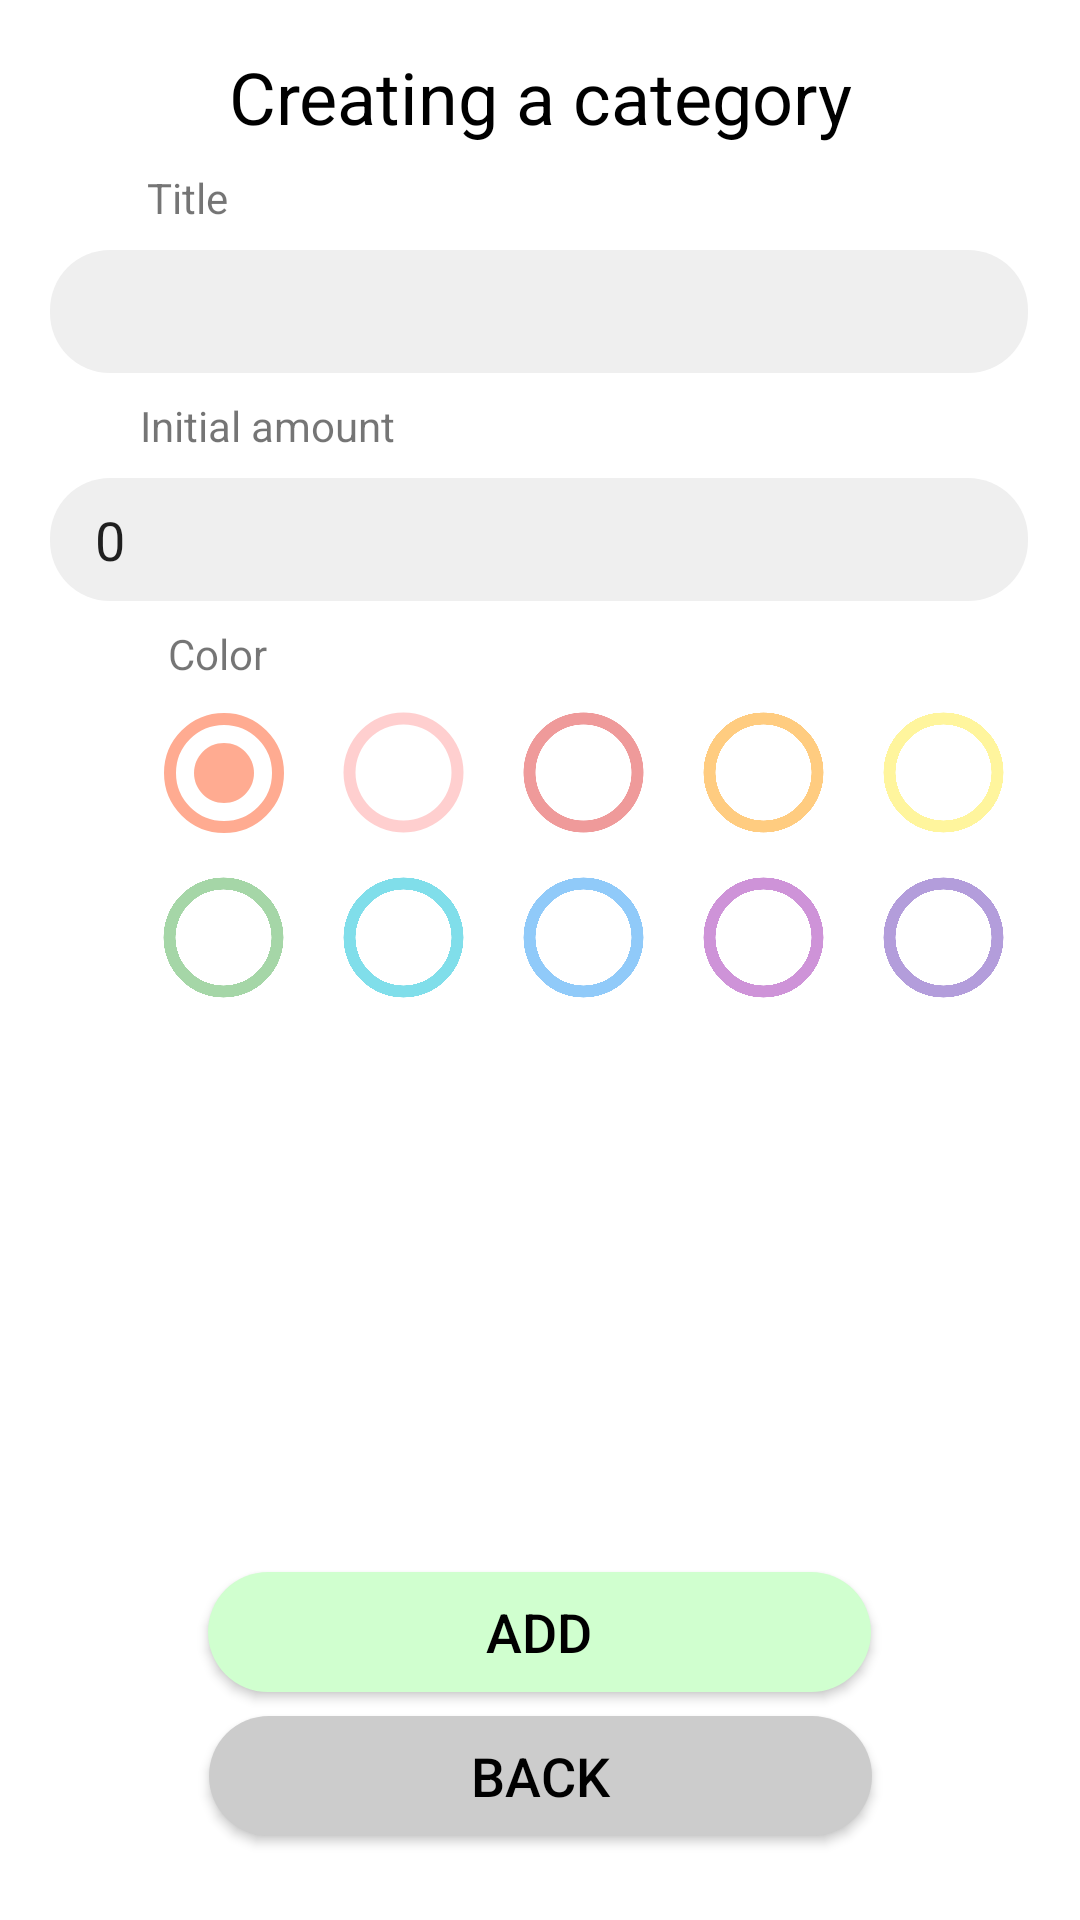

Layout XML and referenced resources for this Android screen:
<!-- AndroidManifest.xml: application theme Theme.Piggybankassistant -->
<!-- res/layout/activity_add_category.xml -->
<?xml version="1.0" encoding="utf-8"?>
<androidx.constraintlayout.widget.ConstraintLayout xmlns:android="http://schemas.android.com/apk/res/android"
    xmlns:app="http://schemas.android.com/apk/res-auto"
    xmlns:tools="http://schemas.android.com/tools"
    android:layout_width="match_parent"
    android:layout_height="match_parent"
    tools:context=".presentation.CategoryAddActivity">

    <androidx.appcompat.widget.AppCompatButton
        android:id="@+id/back_btn"
        android:layout_width="221dp"
        android:layout_height="40dp"
        android:layout_marginBottom="28dp"
        android:background="@drawable/gray_rounded"
        android:text="@string/back_str"
        android:textColor="@color/black"
        android:textSize="18sp"
        app:layout_constraintBottom_toBottomOf="parent"
        app:layout_constraintEnd_toEndOf="parent"
        app:layout_constraintStart_toStartOf="parent" />

    <androidx.appcompat.widget.AppCompatButton
        android:id="@+id/add_btn"
        android:layout_width="221dp"
        android:layout_height="40dp"
        android:layout_marginBottom="8dp"
        android:background="@drawable/green_button"
        android:onClick="income_btn_onClick"
        android:text="@string/add_str"
        android:textColor="@color/black"
        android:textSize="18sp"
        app:layout_constraintBottom_toTopOf="@+id/back_btn"
        app:layout_constraintEnd_toEndOf="parent"
        app:layout_constraintHorizontal_bias="0.498"
        app:layout_constraintStart_toStartOf="parent" />

    <EditText
        android:id="@+id/name_enter_box"
        android:layout_width="326dp"
        android:layout_height="41dp"
        android:layout_marginStart="42dp"
        android:layout_marginTop="8dp"
        android:layout_marginEnd="43dp"
        android:background="@drawable/light_gray_rounded"
        android:ems="10"
        android:inputType="textPersonName"
        android:paddingLeft="15dp"
        app:layout_constraintEnd_toEndOf="parent"
        app:layout_constraintStart_toStartOf="parent"
        app:layout_constraintTop_toBottomOf="@+id/replenish_text" />

    <TextView
        android:id="@+id/replenish_text"
        android:layout_width="wrap_content"
        android:layout_height="wrap_content"
        android:layout_marginStart="56dp"
        android:layout_marginTop="8dp"
        android:layout_marginEnd="291dp"
        android:text="@string/category_name"
        app:layout_constraintEnd_toEndOf="parent"
        app:layout_constraintStart_toStartOf="parent"
        app:layout_constraintTop_toBottomOf="@+id/Hello_cat_View2" />

    <TextView
        android:id="@+id/history_text"
        android:layout_width="wrap_content"
        android:layout_height="wrap_content"
        android:layout_marginStart="56dp"
        android:layout_marginTop="8dp"
        android:text="@string/category_color"
        app:layout_constraintStart_toStartOf="parent"
        app:layout_constraintTop_toBottomOf="@+id/amount_enter_box" />

    <EditText
        android:id="@+id/amount_enter_box"
        android:layout_width="326dp"
        android:layout_height="41dp"
        android:layout_marginStart="42dp"
        android:layout_marginTop="8dp"
        android:layout_marginEnd="43dp"
        android:background="@drawable/light_gray_rounded"
        android:ems="10"
        android:inputType="number"
        android:paddingLeft="15dp"
        android:text="@string/default_num"
        app:layout_constraintEnd_toEndOf="parent"
        app:layout_constraintStart_toStartOf="parent"
        app:layout_constraintTop_toBottomOf="@+id/textView5" />

    <TextView
        android:id="@+id/textView5"
        android:layout_width="wrap_content"
        android:layout_height="wrap_content"
        android:layout_marginStart="56dp"
        android:layout_marginTop="8dp"
        android:layout_marginEnd="238dp"
        android:text="@string/start_sum"
        app:layout_constraintEnd_toEndOf="parent"
        app:layout_constraintStart_toStartOf="parent"
        app:layout_constraintTop_toBottomOf="@+id/name_enter_box" />

    <TextView
        android:id="@+id/Hello_cat_View2"
        android:layout_width="wrap_content"
        android:layout_height="wrap_content"
        android:layout_marginTop="16dp"
        android:text="@string/category_add_caption"
        android:textColor="@color/black"
        android:textSize="24sp"
        app:layout_constraintEnd_toEndOf="parent"
        app:layout_constraintStart_toStartOf="parent"
        app:layout_constraintTop_toTopOf="parent" />

    
    <RadioGroup
        android:id="@+id/radioGroupMain"
        android:layout_width="332dp"
        android:layout_height="137dp"
        android:layout_marginStart="50dp"
        android:layout_marginTop="8dp"
        android:orientation="vertical"
        app:layout_constraintStart_toStartOf="parent"
        app:layout_constraintTop_toBottomOf="@+id/history_text">

        <RadioGroup
            android:id="@+id/radioGroup"
            android:layout_width="305sp"
            android:layout_height="wrap_content"
            android:layout_marginBottom="10dp"
            android:orientation="horizontal"
            app:layout_constraintBottom_toTopOf="@+id/back_btn"
            app:layout_constraintStart_toStartOf="parent">

            <RadioButton
                android:id="@+id/brown_radio"
                android:layout_width="45sp"
                android:layout_height="45sp"
                android:layout_marginStart="15sp"
                android:buttonTint="@color/light_brown"
                android:checked="true"
                android:onClick="group1Cheked"
                android:scaleX="2"
                android:scaleY="2"
                android:textColor="@color/light_brown" />

            <RadioButton
                android:id="@+id/red_radio"
                android:layout_width="45sp"
                android:layout_height="45sp"
                android:layout_marginStart="15sp"
                android:buttonTint="@color/light_red"
                android:onClick="group1Cheked"
                android:scaleX="2"
                android:scaleY="2"
                android:textColor="@color/light_red" />

            <RadioButton
                android:id="@+id/red2_radio"
                android:layout_width="45sp"
                android:layout_height="45sp"
                android:layout_marginStart="15sp"
                android:buttonTint="@color/light_red2"
                android:onClick="group1Cheked"
                android:scaleX="2"
                android:scaleY="2"
                android:textColor="@color/light_red2" />

            <RadioButton
                android:id="@+id/orange_radio"
                android:layout_width="45sp"
                android:layout_height="45sp"
                android:layout_marginStart="15sp"
                android:buttonTint="@color/light_orange"
                android:onClick="group1Cheked"
                android:scaleX="2"
                android:scaleY="2"
                android:textColor="@color/light_orange" />

            <RadioButton
                android:id="@+id/yellow_radio"
                android:layout_width="45sp"
                android:layout_height="45sp"
                android:layout_marginStart="15sp"
                android:buttonTint="@color/light_yellow"
                android:onClick="group1Cheked"
                android:scaleX="2"
                android:scaleY="2"
                android:textColor="@color/light_yellow" />

        </RadioGroup>

        <RadioGroup
            android:id="@+id/radioGroup2"
            android:layout_width="305sp"
            android:layout_height="wrap_content"
            android:layout_marginBottom="10dp"
            android:orientation="horizontal">

            <RadioButton
                android:id="@+id/green_radio"
                android:layout_width="45sp"
                android:layout_height="45sp"
                android:layout_marginStart="15sp"
                android:buttonTint="@color/light_green2"
                android:onClick="group2Cheked"
                android:scaleX="2"
                android:scaleY="2"
                android:textColor="@color/light_green2" />

            <RadioButton
                android:id="@+id/blue_radio"
                android:layout_width="45sp"
                android:layout_height="45sp"
                android:layout_marginStart="15sp"
                android:buttonTint="@color/light_blue"
                android:onClick="group2Cheked"
                android:scaleX="2"
                android:scaleY="2"
                android:textColor="@color/light_blue" />

            <RadioButton
                android:id="@+id/darkblue_radio"
                android:layout_width="45sp"
                android:layout_height="45sp"
                android:layout_marginStart="15sp"
                android:buttonTint="@color/light_blue2"
                android:onClick="group2Cheked"
                android:scaleX="2"
                android:scaleY="2"
                android:textColor="@color/light_blue2" />

            <RadioButton
                android:id="@+id/purple_radio"
                android:layout_width="45sp"
                android:layout_height="45sp"
                android:layout_marginStart="15sp"
                android:buttonTint="@color/light_purple"
                android:onClick="group2Cheked"
                android:scaleX="2"
                android:scaleY="2"
                android:textColor="@color/light_purple" />

            <RadioButton
                android:id="@+id/violet_radio"
                android:layout_width="45sp"
                android:layout_height="45sp"
                android:layout_marginStart="15sp"
                android:buttonTint="@color/light_violet"
                android:onClick="group2Cheked"
                android:scaleX="2"
                android:scaleY="2"
                android:textColor="@color/light_violet" />
        </RadioGroup>

    </RadioGroup>


</androidx.constraintlayout.widget.ConstraintLayout>
<!-- resources referenced by this layout -->
<resources>
  <color name="black">#FF000000</color>
  <color name="light_blue">#80DEEA</color>
  <color name="light_blue2">#90CAF9</color>
  <color name="light_brown">#FFAB91</color>
  <color name="light_green2">#A5D6A7</color>
  <color name="light_orange">#FFCC80</color>
  <color name="light_purple">#CE93D8</color>
  <color name="light_red">#FFFFCFCF</color>
  <color name="light_red2">#EF9A9A</color>
  <color name="light_violet">#B39DDB</color>
  <color name="light_yellow">#FFF59D</color>
  <!-- drawable gray_rounded (drawable) -->
  <shape xmlns:android="http://schemas.android.com/apk/res/android"
  
      android:shape="rectangle">
  
      <solid android:color="@color/gray"
          />
      <corners android:radius="20dp"/>
  </shape>
  <!-- drawable green_button (drawable) -->
  <shape xmlns:android="http://schemas.android.com/apk/res/android"
  
      android:shape="rectangle">
  
      <solid android:color="@color/light_green"
          />
      <corners android:radius="20dp"/>
  </shape>
  <!-- drawable light_gray_rounded (drawable) -->
  <?xml version="1.0" encoding="utf-8"?>
  <shape xmlns:android="http://schemas.android.com/apk/res/android"
  
      android:shape="rectangle">
  
      <solid android:color="@color/light_gray"
          />
      <corners android:radius="20dp"/>
      <padding
          android:left="15dp"
          android:right="15dp"/>
  </shape>
  <string name="add_str">Add</string>
  <string name="back_str">Back</string>
  <string name="category_add_caption">Creating a category</string>
  <string name="category_color">Color</string>
  <string name="category_name">Title</string>
  <string name="default_num">0</string>
  <string name="start_sum">Initial amount</string>
  <style name="Theme.Piggybankassistant" parent="Theme.MaterialComponents.DayNight.DarkActionBar">
          
          <item name="colorPrimary">@color/purple_500</item>
          <item name="colorPrimaryVariant">@color/purple_700</item>
          <item name="colorOnPrimary">@color/white</item>
          
          <item name="colorSecondary">@color/teal_200</item>
          <item name="colorSecondaryVariant">@color/teal_700</item>
          <item name="colorOnSecondary">@color/black</item>
          
          <item name="android:statusBarColor">?attr/colorPrimaryVariant</item>
          
      </style>
  <color name="gray">#FFCCCCCC</color>
  <color name="light_green">#FFD0FFCF</color>
  <color name="light_gray">#FFEFEFEF</color>
  <color name="purple_500">#FF6200EE</color>
  <color name="purple_700">#FF3700B3</color>
  <color name="white">#FFFFFFFF</color>
  <color name="teal_200">#FF03DAC5</color>
  <color name="teal_700">#FF018786</color>
</resources>
